Run: headless pygame with SDL's dummy video driver; simulated clock (each Clock.tick advances the game by its frame time, no real sleeping); random seed 0; keys injected as events and as key.get_pressed() state; no mouse input.
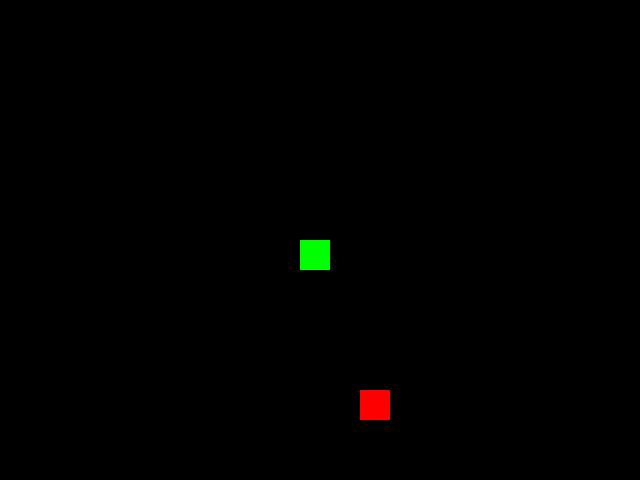
Frame 1 of 2 · flips 1–60 · no input
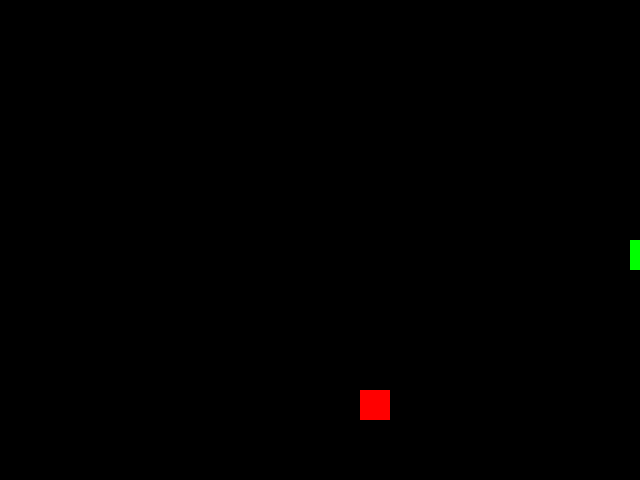
Frame 2 of 2 · flips 61–180 · tapped SPACE, RETURN · held RIGHT (→), D (game ended)

The pygame program that drew these frames:

import pygame
import random

# Initialize Pygame
pygame.init()

# Constants
WIDTH, HEIGHT = 640, 480
GRID_SIZE = 30
GRID_WIDTH = WIDTH // GRID_SIZE
GRID_HEIGHT = HEIGHT // GRID_SIZE
FPS = 10

# Colors
WHITE = (255, 255, 255)
RED = (255, 0, 0)
GREEN = (0, 255, 0)
BLACK = (0, 0, 0)

# Create the window
win = pygame.display.set_mode((WIDTH, HEIGHT))
pygame.display.set_caption('Snake Game')

# Snake attributes
snake = [(GRID_WIDTH // 2, GRID_HEIGHT // 2)]
snake_dir = (0, 0)
snake_speed = 0.5

# Food attributes
food = (random.randint(0, GRID_WIDTH - 1), random.randint(0, GRID_HEIGHT - 1))

# Game loop
clock = pygame.time.Clock()
running = True
while running:
    win.fill(BLACK)
    
    # Event handling
    for event in pygame.event.get():
        if event.type == pygame.QUIT:
            running = False
        elif event.type == pygame.KEYDOWN:
            if event.key == pygame.K_UP:
                snake_dir = (0, -1)
            elif event.key == pygame.K_DOWN:
                snake_dir = (0, 1)
            elif event.key == pygame.K_LEFT:
                snake_dir = (-1, 0)
            elif event.key == pygame.K_RIGHT:
                snake_dir = (1, 0)
    
    # Update snake position
    new_head = (snake[0][0] + snake_dir[0], snake[0][1] + snake_dir[1])
    snake = [new_head] + snake[:-1]

    # Check for collisions
    if (new_head[0] < 0 or new_head[0] >= GRID_WIDTH or
        new_head[1] < 0 or new_head[1] >= GRID_HEIGHT or
        new_head in snake[1:]):
        running = False
    
    # Check if snake eats food
    if new_head == food:
        snake.append(snake[-1])
        food = (random.randint(0, GRID_WIDTH - 1), random.randint(0, GRID_HEIGHT - 1))
    
    # Draw snake
    for segment in snake:
        pygame.draw.rect(win, GREEN, (segment[0] * GRID_SIZE, segment[1] * GRID_SIZE, GRID_SIZE, GRID_SIZE))
    
    # Draw food
    pygame.draw.rect(win, RED, (food[0] * GRID_SIZE, food[1] * GRID_SIZE, GRID_SIZE, GRID_SIZE))
    
    pygame.display.update()
    clock.tick(FPS)

# Quit Pygame
pygame.quit()
